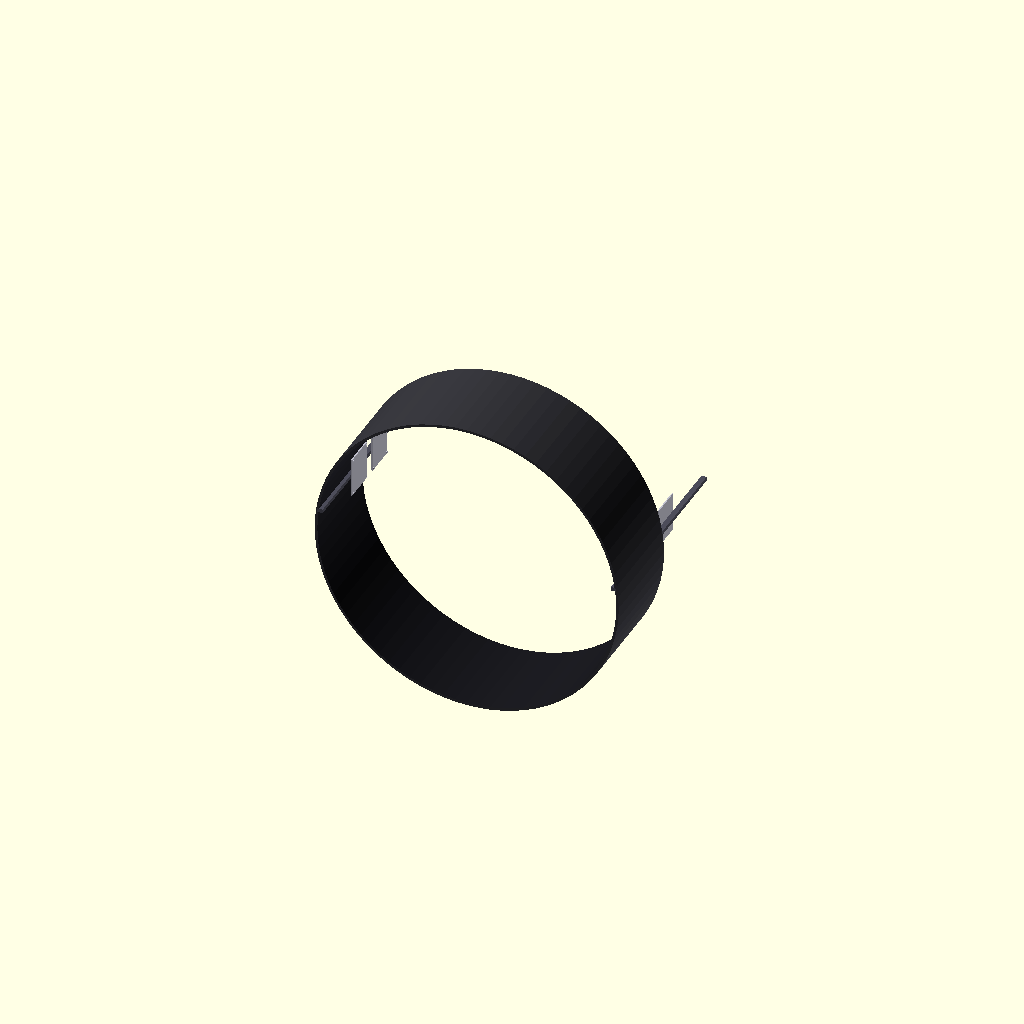
Cell 1 — every parameter at its default value.
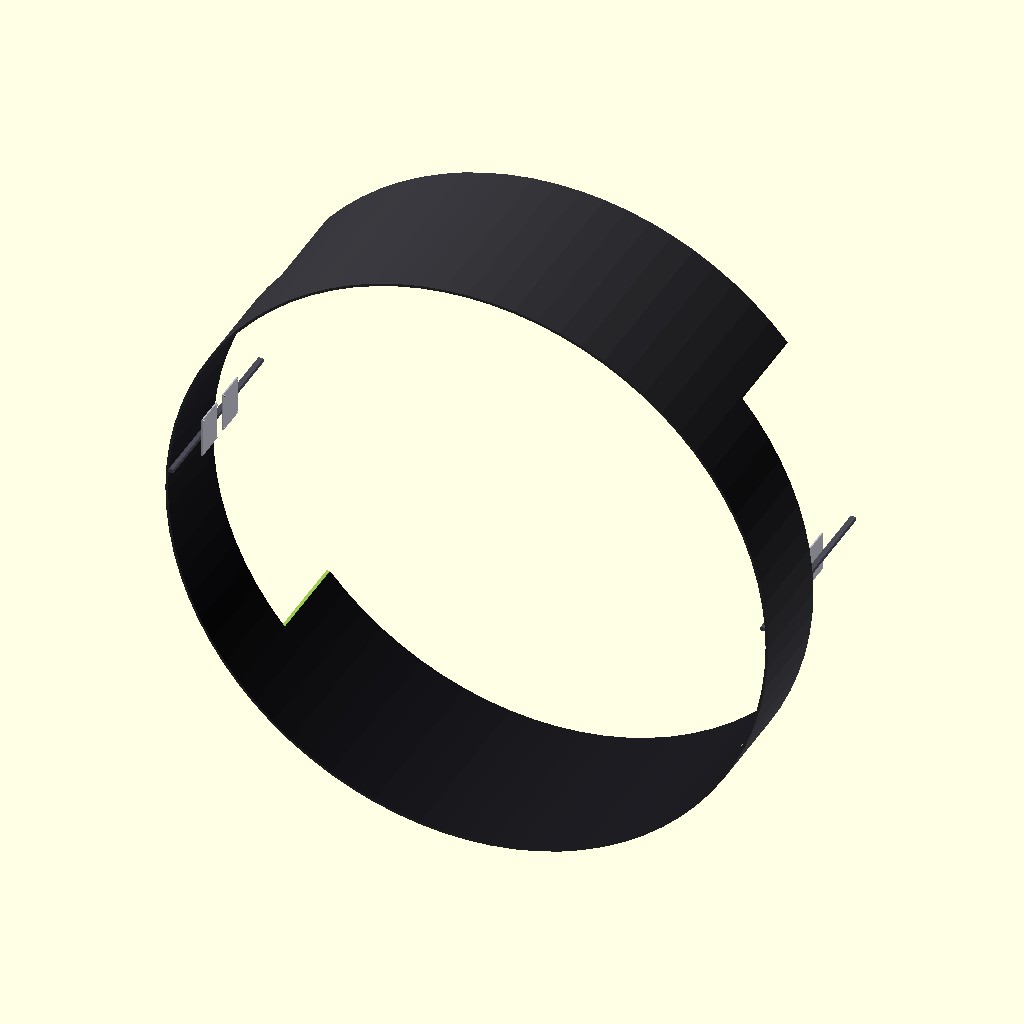
Cell 2: the same model with cylinder_id = 4620.
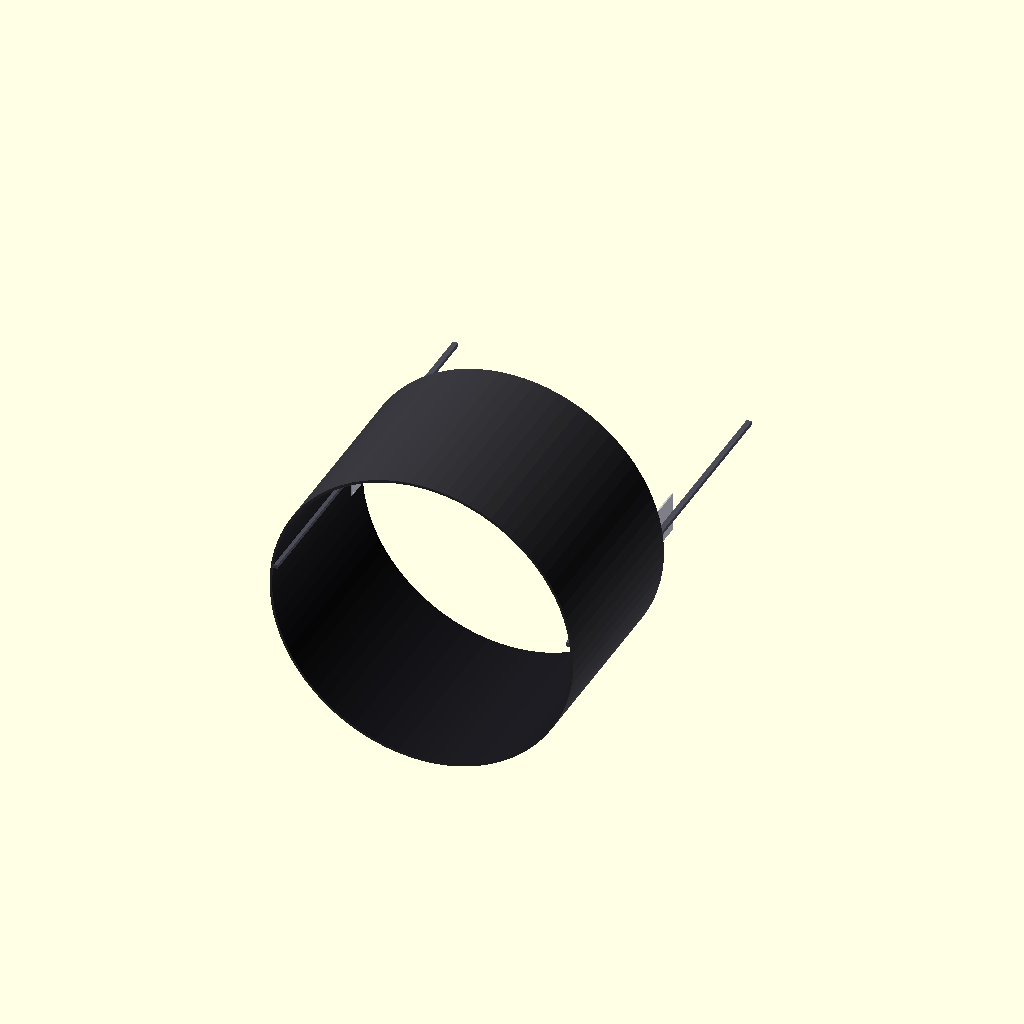
Cell 3: craft_segment_length = 3000 (everything else at default).
One fixed orthographic camera (rotation 55°, 0°, 25°; colour scheme Cornfield) for every cell.
Source of the model, src/manufacturing/longitudinal_cockpit_atx_rails.scad:
// ============================================================================
// PROJECT: XXXG-00W0 WING GUNDAM ZERO EW - PILOT LIFE LINE INFRA
// COMPONENT: LONGITUDINAL ATX COMPUTATION MAINBOARD MOUNTING RAILS
// LAYOUT INTEGRATION: HORIZONTAL CONFIGURATION ABOVE CAPSULE MIDSECTION LINE
// CONFIG METRIC: SCALED PORCELAIN-ISOLATED PEGBOARD POSTS (1:1 ACTUAL METRIC)
// ============================================================================

$fn = 80; // High-precision circular resolution profile count

// Structural Capsule Constraints (mm Actual Metric Scale)
cylinder_id = 2310;                     // Orion clear internal diameter boundary (mm)
craft_segment_length = 1500;            // Length of modeled horizontal cockpit sector (mm)
atx_length = 305;                       // Standard ATX Motherboard vertical height specification (mm)
atx_width = 244;                        // Standard ATX Motherboard horizontal width specification (mm)
rail_protrusion = 40;                   // Distance rail extends from inner shell face (mm)
midsection_height_offset = 150;         // Vertical alignment height positioned above center line (mm)

module Cockpit_Horizontal_ATX_Rails() {
    // 1. Longitudinal Cross-Section of the Porcelain-Insulated Core Cylinder
    difference() {
        color([0.2, 0.2, 0.22]) rotate([90, 0, 0])
            cylinder(h = craft_segment_length, d = cylinder_id + 40, center = true);
        color([0.1, 0.1, 0.12]) rotate([90, 0, 0])
            cylinder(h = craft_segment_length + 10, d = cylinder_id, center = true);
        
        // Slice the cylinder model in half transversely to provide an open workstation view
        translate([0, cylinder_id/2, 0])
            cube([cylinder_id * 2, cylinder_id, craft_segment_length * 2], center = true);
    }

    // 2. LEFT HORIZONTAL MOUNTING RAIL (Positioned longitudinally above the left midsection line)
    color([0.3, 0.3, 0.35]) translate([-cylinder_id/2 + rail_protrusion/2, 0, midsection_height_offset])
        cube([rail_protrusion, craft_segment_length, 30], center = true);

    // 3. RIGHT HORIZONTAL MOUNTING RAIL (Positioned longitudinally above the right midsection line)
    color([0.3, 0.3, 0.35]) translate([cylinder_id/2 - rail_protrusion/2, 0, midsection_height_offset])
        cube([rail_protrusion, craft_segment_length, 30], center = true);

    // 4. ATX Mainboard Mounting Tab Arrays (Sliding side-by-side posts positioned along rails)
    for (board_offset = [-atx_width * 0.7, atx_width * 0.7]) {
        // Left Side-by-Side Tab Blocks Array
        color([0.75, 0.75, 0.8]) translate([-cylinder_id/2 + rail_protrusion + 10, board_offset, midsection_height_offset]) {
            // Main flat structural compute platform chassis adapter plate
            cube([10, atx_width, atx_length], center = true);
            
            // Replicated Porcelain Isolation Post Pegs (Four corners corner configuration anchors)
            for (x_peg = [-atx_width/2 + 15, atx_width/2 - 15]) {
                for (z_peg = [-atx_length/2 + 15, atx_length/2 - 15]) {
                    translate([5, x_peg, z_peg]) rotate([0, 90, 0])
                        color([0.95, 0.95, 1.0]) cylinder(h = 15, d = 12, center = true);
                }
            }
        }
        
        // Right Side-by-Side Tab Blocks Array
        color([0.75, 0.75, 0.8]) translate([cylinder_id/2 - rail_protrusion - 10, board_offset, midsection_height_offset]) {
            cube([10, atx_width, atx_length], center = true);
            
            for (x_peg = [-atx_width/2 + 15, atx_width/2 - 15]) {
                for (z_peg = [-atx_length/2 + 15, atx_length/2 - 15]) {
                    translate([-5, x_peg, z_peg]) rotate([0, 90, 0])
                        color([0.95, 0.95, 1.0]) cylinder(h = 15, d = 12, center = true);
                }
            }
        }
    }
}

// Render Master Instrumentation Assembly to Parameter Workspace Workspace
Cockpit_Horizontal_ATX_Rails();
Parameter table extracted from the source (name, type, default, range or options):
cylinder_id: number, default 2310
craft_segment_length: number, default 1500
atx_length: number, default 305
atx_width: number, default 244
rail_protrusion: number, default 40
midsection_height_offset: number, default 150
